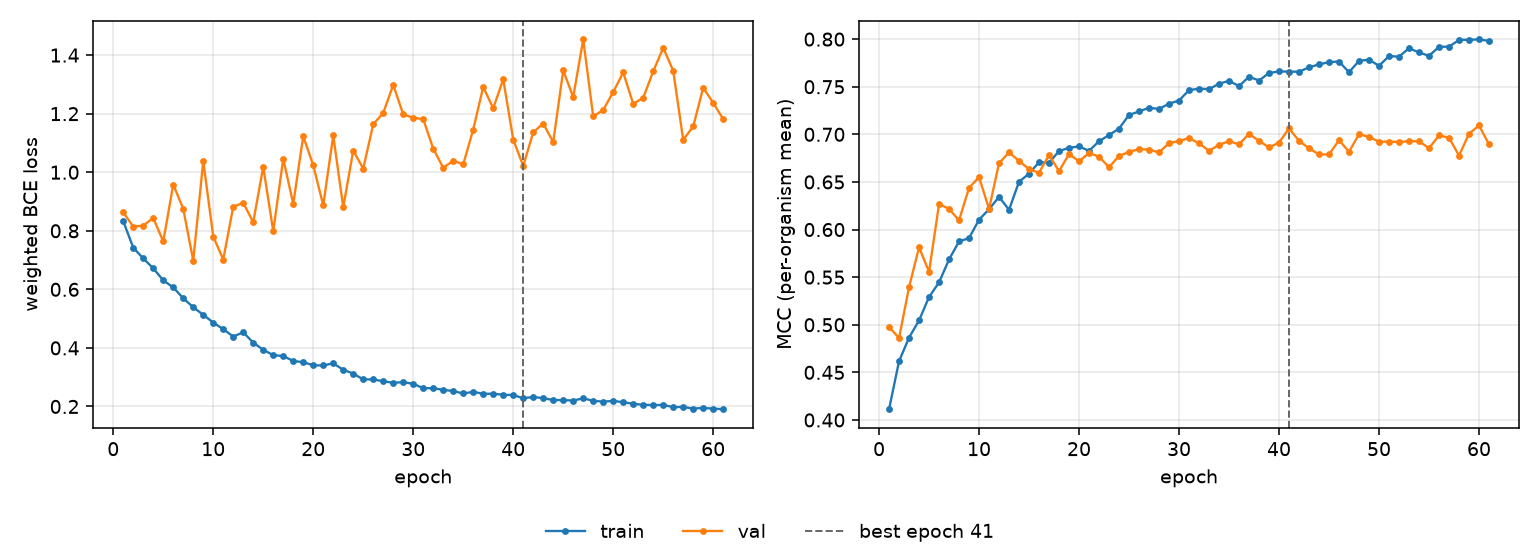

The file beside this chart, header and first rows:
epoch, tr_loss, vl_loss, tr_mcc, vl_mcc, is_best
1, 0.8329, 0.8627, 0.4113, 0.4976, False
2, 0.7421, 0.8145, 0.4618, 0.4861, False
3, 0.7057, 0.8175, 0.4865, 0.5395, False
4, 0.672, 0.8439, 0.5045, 0.5813, False
5, 0.6308, 0.7636, 0.5292, 0.5556, False
6, 0.6067, 0.9578, 0.5445, 0.6267, False
7, 0.5696, 0.8747, 0.5686, 0.6217, False
8, 0.5389, 0.6979, 0.5875, 0.6096, False
9, 0.5129, 1.039, 0.591, 0.6438, False
10, 0.4867, 0.7804, 0.6104, 0.655, False
11, 0.464, 0.7019, 0.6213, 0.6217, False
12, 0.4388, 0.8823, 0.6343, 0.6698, False
13, 0.4534, 0.8955, 0.6207, 0.681, False
14, 0.4179, 0.8295, 0.6503, 0.672, False
15, 0.3936, 1.018, 0.6586, 0.6634, False
16, 0.3752, 0.7987, 0.6708, 0.6596, False
17, 0.3723, 1.046, 0.6703, 0.6782, False
18, 0.3552, 0.8922, 0.6823, 0.6613, False
19, 0.3514, 1.123, 0.6859, 0.6793, False
20, 0.3406, 1.024, 0.6873, 0.6717, False
21, 0.34, 0.8867, 0.6827, 0.6804, False
22, 0.3474, 1.126, 0.6927, 0.6765, False
23, 0.3253, 0.88, 0.6993, 0.6654, False
24, 0.3125, 1.074, 0.7061, 0.6773, False
25, 0.2922, 1.013, 0.7203, 0.6816, False
26, 0.2925, 1.164, 0.724, 0.6844, False
27, 0.286, 1.202, 0.7279, 0.684, False
28, 0.2811, 1.298, 0.7266, 0.681, False
29, 0.2829, 1.197, 0.7322, 0.6908, False
30, 0.2775, 1.186, 0.7355, 0.693, False
31, 0.2625, 1.181, 0.7464, 0.696, False
32, 0.2623, 1.081, 0.748, 0.6906, False
33, 0.2568, 1.015, 0.7474, 0.6826, False
34, 0.2527, 1.039, 0.7532, 0.689, False
35, 0.2443, 1.027, 0.7562, 0.6928, False
36, 0.2501, 1.146, 0.7507, 0.6895, False
37, 0.2432, 1.291, 0.7605, 0.7006, False
38, 0.2436, 1.218, 0.7565, 0.6932, False
39, 0.2399, 1.318, 0.7644, 0.6862, False
40, 0.2389, 1.112, 0.7661, 0.6913, False
41, 0.2282, 1.022, 0.7659, 0.7062, True
42, 0.2325, 1.136, 0.7657, 0.6932, False
43, 0.2283, 1.166, 0.7704, 0.6853, False
44, 0.222, 1.103, 0.7734, 0.6789, False
45, 0.2216, 1.348, 0.7758, 0.6789, False
46, 0.2203, 1.256, 0.7765, 0.694, False
47, 0.2278, 1.453, 0.7653, 0.6816, False
48, 0.2194, 1.191, 0.7772, 0.7002, False
49, 0.2166, 1.213, 0.7784, 0.6972, False
50, 0.219, 1.274, 0.772, 0.6923, False
51, 0.2146, 1.341, 0.7822, 0.6924, False
52, 0.2091, 1.234, 0.7816, 0.692, False
53, 0.2058, 1.254, 0.7905, 0.6927, False
54, 0.2047, 1.345, 0.786, 0.6928, False
55, 0.2055, 1.425, 0.7824, 0.6854, False
56, 0.1977, 1.347, 0.7919, 0.6988, False
57, 0.1986, 1.11, 0.7921, 0.6966, False
58, 0.1927, 1.157, 0.7991, 0.6776, False
59, 0.1952, 1.289, 0.7994, 0.7006, False
60, 0.1925, 1.237, 0.7996, 0.7094, False
... 1 more rows
